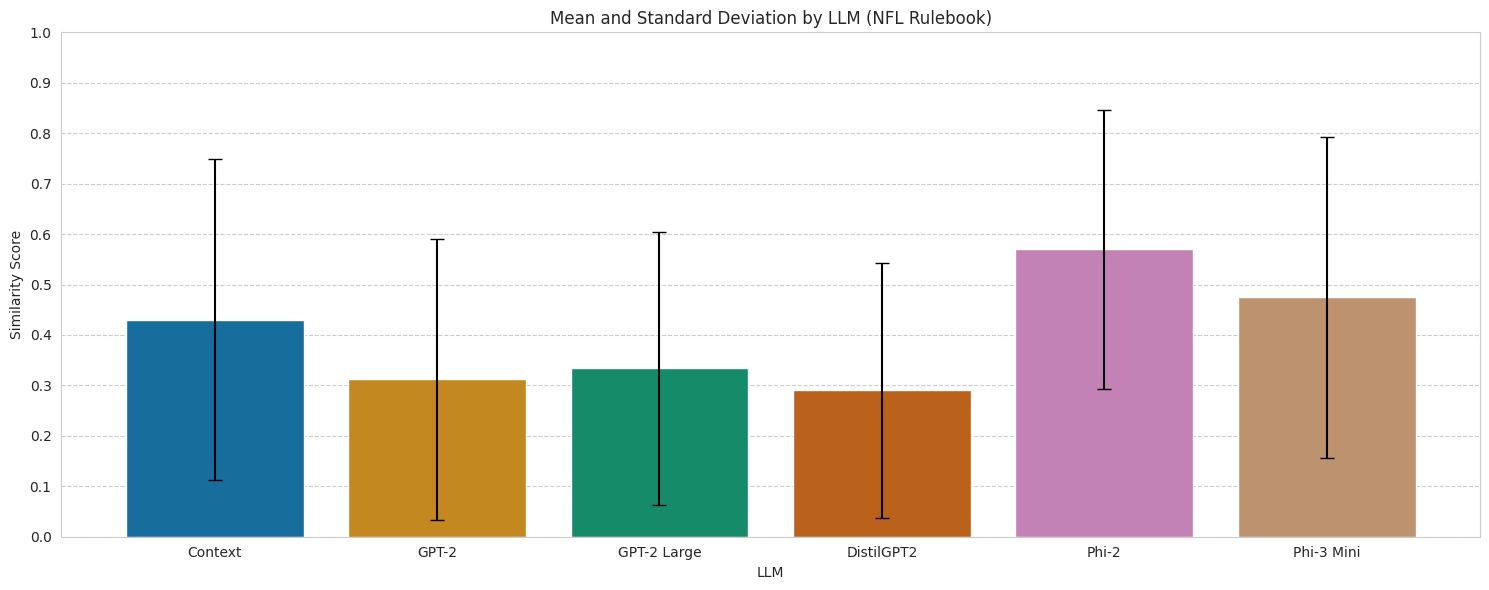

Reproduce this figure in Python. (Note: this script raises an exception after producing the figure.)
import numpy as np
import matplotlib.pyplot as plt
import seaborn as sns

"""
Something in how I read my DataFrame gets tricky (specifically due to poor naming that is going to be a lot of work to get around) makes the plots wrong, 
so I figured it would be easier to simply plug in the data to a quick script since there is relatively few data points to manually enter. Please ignore
the poor coding standards of this script... it was quick and dirty. The data is pulled from results/<mode>_results_STATS.csv
"""

# NFL data

means = [
    0.4301993762484834,
    0.31182425765650745,
    0.333954009192088,
    0.2902715327100286,
    0.5697966280711603,
    0.4744308906949208,
]
std_devs = [
    0.3180499251083353,
    0.27828509747004326,
    0.2705386681673722,
    0.2529973981304602,
    0.2769086110888851,
    0.318439841363638,
]

llm_labels = ["Context", "GPT-2", "GPT-2 Large", "DistilGPT2", "Phi-2", "Phi-3 Mini"]

sns.set_style("whitegrid", {"grid.linestyle": "--", "grid.alpha": 0.7})
plt.figure(figsize=(15, 6))
sns.barplot(x=llm_labels, y=means, hue=llm_labels, palette="colorblind")
plt.errorbar(
    x=llm_labels, y=means, yerr=std_devs, fmt="none", ecolor="black", capsize=5
)
plt.title("Mean and Standard Deviation by LLM (NFL Rulebook)")
plt.xlabel("LLM")
plt.ylabel("Similarity Score")
plt.ylim(0, 1.0)
plt.yticks(np.arange(0, 1.1, 0.1))
plt.tight_layout()

plt.savefig("results/figures/nfl.png")

# Syllabus data

means = [
    0.41155825803677243,
    0.40195179261888064,
    0.3451283392806848,
    0.3994512071212133,
    0.5432606716950734,
    0.5735278179248174,
]
std_devs = [
    0.22243069952505273,
    0.232357247275062,
    0.19116895630275693,
    0.22843016587528148,
    0.19562349715841557,
    0.2251201426695241,
]

llm_labels = ["Context", "GPT-2", "GPT-2 Large", "DistilGPT2", "Phi-2", "Phi-3 Mini"]

sns.set_style("whitegrid", {"grid.linestyle": "--", "grid.alpha": 0.7})
plt.figure(figsize=(15, 6))
sns.barplot(x=llm_labels, y=means, hue=llm_labels, palette="colorblind")
plt.errorbar(
    x=llm_labels, y=means, yerr=std_devs, fmt="none", ecolor="black", capsize=5
)
plt.title("Mean and Standard Deviation by LLM (Syllabus)")
plt.xlabel("LLM")
plt.ylabel("Similarity Score")
plt.ylim(0, 1.0)
plt.yticks(np.arange(0, 1.1, 0.1))
plt.tight_layout()

plt.savefig("results/figures/syllabus.png")
